Image classification data set "dataset" (Raushan94kr/AI_Disaster_Response_Assistant on GitHub). Class labels (4): destroyed, major damage, minor damage, no damage.

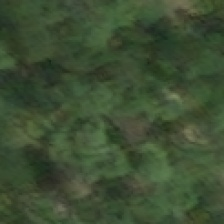
Label: major damage

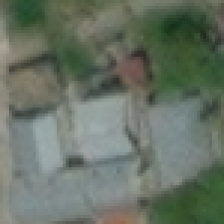
Label: no damage

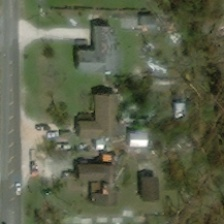
Label: minor damage

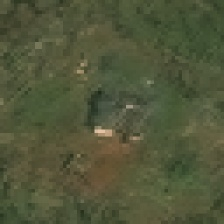
Label: minor damage

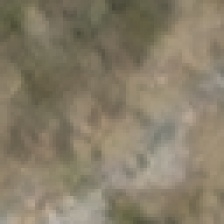
Label: destroyed

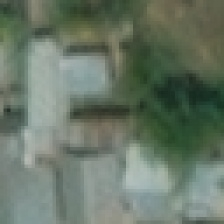
Label: no damage
